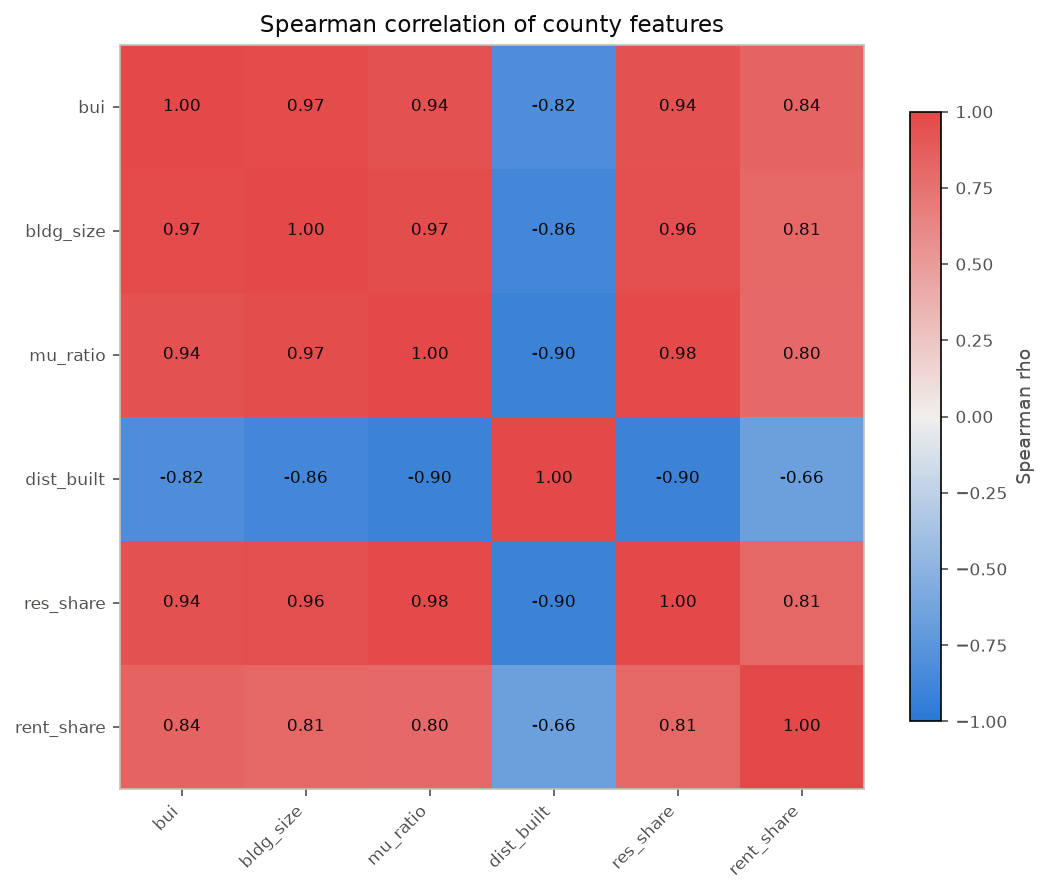

The data file committed next to this chart (first rows):
feature, bui, bldg_size, mu_ratio, dist_built, res_share, rent_share
bui, 1.0, 0.9714, 0.9447, -0.8161, 0.9384, 0.8373
bldg_size, 0.9714, 1.0, 0.9664, -0.8648, 0.9569, 0.8103
mu_ratio, 0.9447, 0.9664, 1.0, -0.8988, 0.985, 0.8011
dist_built, -0.8161, -0.8648, -0.8988, 1.0, -0.901, -0.6604
res_share, 0.9384, 0.9569, 0.985, -0.901, 1.0, 0.8054
rent_share, 0.8373, 0.8103, 0.8011, -0.6604, 0.8054, 1.0
